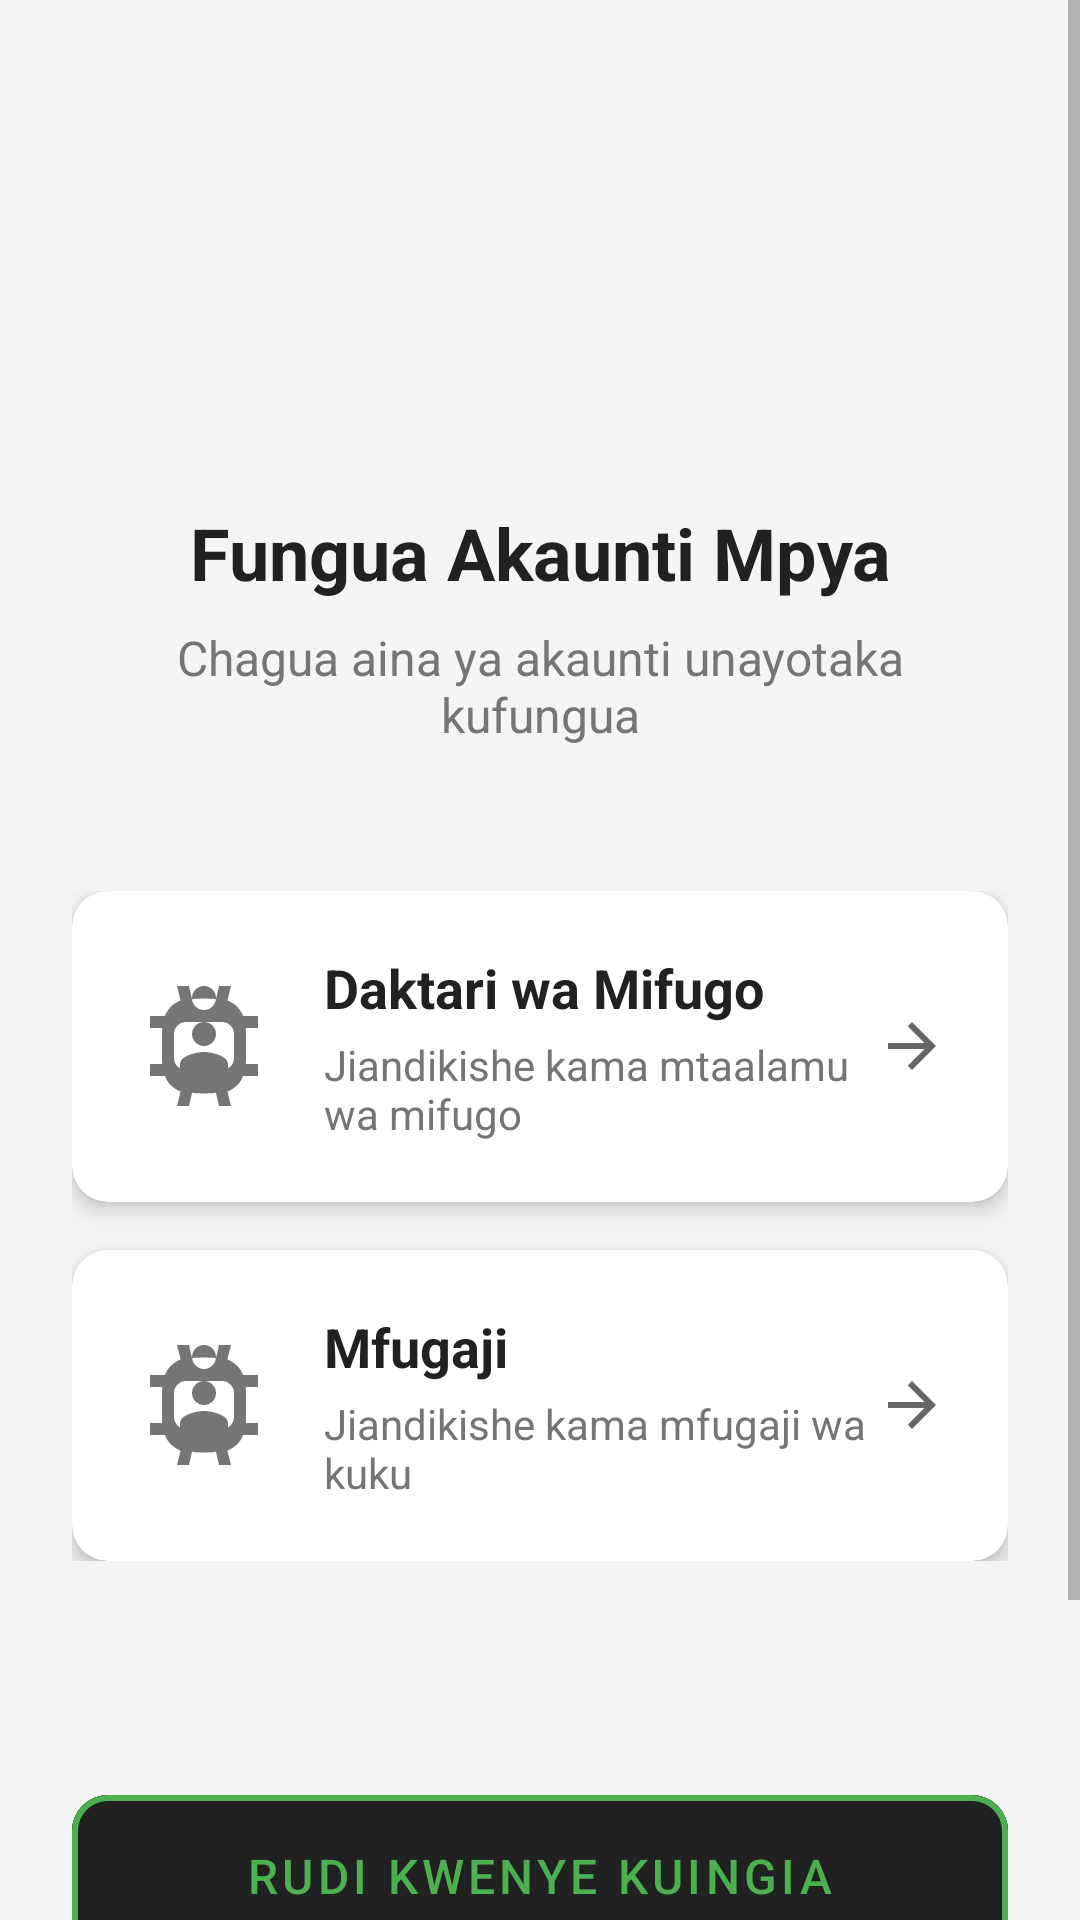

Reconstruct the res/layout file that produces this screen, plus the resources it refers to.
<!-- AndroidManifest.xml: activity theme Theme.FowlTyphoidMonitor -->
<!-- res/layout/activity_register_selection.xml -->
<?xml version="1.0" encoding="utf-8"?>

<ScrollView xmlns:android="http://schemas.android.com/apk/res/android"
    xmlns:app="http://schemas.android.com/apk/res-auto"
    xmlns:tools="http://schemas.android.com/tools"
    android:layout_width="match_parent"
    android:layout_height="match_parent"
    android:background="@color/background_color"
    android:fillViewport="true"
    tools:context=".RegisterSelectionActivity">

    <LinearLayout
        android:layout_width="match_parent"
        android:layout_height="wrap_content"
        android:orientation="vertical"
        android:padding="24dp"
        android:gravity="center">

        
        <LinearLayout
            android:layout_width="match_parent"
            android:layout_height="wrap_content"
            android:orientation="vertical"
            android:gravity="center"
            android:layout_marginTop="48dp"
            android:layout_marginBottom="48dp">

            
            <ImageView
                android:id="@+id/imgLogo"
                android:layout_width="80dp"
                android:layout_height="80dp"
                android:layout_marginBottom="16dp"
                android:src="@drawable/ic_app_logo"
                android:contentDescription="App Logo" />

            
            <TextView
                android:id="@+id/txtWelcome"
                android:layout_width="wrap_content"
                android:layout_height="wrap_content"
                android:text="Fungua Akaunti Mpya"
                android:textSize="24sp"
                android:textStyle="bold"
                android:textColor="@color/text_color_primary"
                android:gravity="center"
                android:layout_marginBottom="8dp" />

            <TextView
                android:layout_width="wrap_content"
                android:layout_height="wrap_content"
                android:text="Chagua aina ya akaunti unayotaka kufungua"
                android:textSize="16sp"
                android:textColor="@color/text_color_secondary"
                android:gravity="center" />

        </LinearLayout>

        
        <LinearLayout
            android:layout_width="match_parent"
            android:layout_height="wrap_content"
            android:orientation="vertical"
            android:layout_marginBottom="32dp">

            
            <androidx.cardview.widget.CardView
                android:id="@+id/cardVetRegister"
                android:layout_width="match_parent"
                android:layout_height="wrap_content"
                android:layout_marginBottom="16dp"
                app:cardCornerRadius="12dp"
                app:cardElevation="4dp"
                android:clickable="true"
                android:focusable="true"
                android:foreground="?android:attr/selectableItemBackground">

                <LinearLayout
                    android:layout_width="match_parent"
                    android:layout_height="wrap_content"
                    android:orientation="horizontal"
                    android:padding="20dp"
                    android:gravity="center_vertical">

                    
                    <ImageView
                        android:layout_width="48dp"
                        android:layout_height="48dp"
                        android:layout_marginEnd="16dp"
                        android:src="@drawable/ic_user"
                        android:background="@drawable/ic_user_circle"
                        android:padding="12dp"
                        android:contentDescription="Veterinarian icon" />

                    
                    <LinearLayout
                        android:layout_width="0dp"
                        android:layout_height="wrap_content"
                        android:layout_weight="1"
                        android:orientation="vertical">

                        <TextView
                            android:layout_width="wrap_content"
                            android:layout_height="wrap_content"
                            android:text="Daktari wa Mifugo"
                            android:textSize="18sp"
                            android:textStyle="bold"
                            android:textColor="@color/text_color_primary" />

                        <TextView
                            android:layout_width="wrap_content"
                            android:layout_height="wrap_content"
                            android:text="Jiandikishe kama mtaalamu wa mifugo"
                            android:textSize="14sp"
                            android:textColor="@color/text_color_secondary"
                            android:layout_marginTop="4dp" />

                    </LinearLayout>

                    
                    <ImageView
                        android:layout_width="24dp"
                        android:layout_height="24dp"
                        android:src="@drawable/ic_arrow_forward"
                        android:contentDescription="Navigate"
                        android:alpha="0.6" />

                </LinearLayout>

            </androidx.cardview.widget.CardView>

            
            <androidx.cardview.widget.CardView
                android:id="@+id/cardFarmerRegister"
                android:layout_width="match_parent"
                android:layout_height="wrap_content"
                app:cardCornerRadius="12dp"
                app:cardElevation="4dp"
                android:clickable="true"
                android:focusable="true"
                android:foreground="?android:attr/selectableItemBackground">

                <LinearLayout
                    android:layout_width="match_parent"
                    android:layout_height="wrap_content"
                    android:orientation="horizontal"
                    android:padding="20dp"
                    android:gravity="center_vertical">

                    
                    <ImageView
                        android:layout_width="48dp"
                        android:layout_height="48dp"
                        android:layout_marginEnd="16dp"
                        android:src="@drawable/ic_user"
                        android:background="@drawable/ic_user_circle"
                        android:padding="12dp"
                        android:contentDescription="Farmer icon" />

                    
                    <LinearLayout
                        android:layout_width="0dp"
                        android:layout_height="wrap_content"
                        android:layout_weight="1"
                        android:orientation="vertical">

                        <TextView
                            android:layout_width="wrap_content"
                            android:layout_height="wrap_content"
                            android:text="Mfugaji"
                            android:textSize="18sp"
                            android:textStyle="bold"
                            android:textColor="@color/text_color_primary" />

                        <TextView
                            android:layout_width="wrap_content"
                            android:layout_height="wrap_content"
                            android:text="Jiandikishe kama mfugaji wa kuku"
                            android:textSize="14sp"
                            android:textColor="@color/text_color_secondary"
                            android:layout_marginTop="4dp" />

                    </LinearLayout>

                    
                    <ImageView
                        android:layout_width="24dp"
                        android:layout_height="24dp"
                        android:src="@drawable/ic_arrow_forward"
                        android:contentDescription="Navigate"
                        android:alpha="0.6" />

                </LinearLayout>

            </androidx.cardview.widget.CardView>

        </LinearLayout>

        
        <LinearLayout
            android:layout_width="match_parent"
            android:layout_height="wrap_content"
            android:orientation="vertical"
            android:gravity="center"
            android:layout_marginTop="24dp"
            android:layout_marginBottom="16dp">

            
            <com.google.android.material.button.MaterialButton
                android:id="@+id/btnBackToLogin"
                android:layout_width="match_parent"
                android:layout_height="wrap_content"
                android:text="Rudi kwenye Kuingia"
                android:textSize="16sp"
                android:padding="16dp"
                android:layout_marginTop="16dp"
                android:backgroundTint="@color/text_color_primary"
                app:cornerRadius="12dp"
                app:strokeWidth="2dp"
                app:strokeColor="@color/primary_color"
                style="@style/Widget.MaterialComponents.Button.OutlinedButton" />

        </LinearLayout>

        
        <LinearLayout
            android:layout_width="match_parent"
            android:layout_height="wrap_content"
            android:orientation="vertical"
            android:gravity="center"
            android:layout_marginTop="8dp">

            
            <TextView
                android:id="@+id/txtHelp"
                android:layout_width="wrap_content"
                android:layout_height="wrap_content"
                android:text="Unahitaji msaada?"
                android:textSize="14sp"
                android:textColor="@color/text_color_secondary"
                android:layout_marginBottom="8dp" />

            
            <TextView
                android:id="@+id/txtSupport"
                android:layout_width="wrap_content"
                android:layout_height="wrap_content"
                android:text="Wasiliana na msaada"
                android:textSize="14sp"
                android:textColor="@color/primary_color"
                android:textStyle="bold"
                android:clickable="true"
                android:focusable="true"
                android:padding="8dp"
                android:background="?android:attr/selectableItemBackground" />

        </LinearLayout>

    </LinearLayout>

</ScrollView>
<!-- resources referenced by this layout -->
<resources>
  <color name="background_color">#F5F5F5</color>
  <color name="primary_color">#4CAF50</color>
  <color name="text_color_primary">#212121</color>
  <color name="text_color_secondary">#757575</color>
  <!-- drawable ic_arrow_forward (drawable) -->
  <vector xmlns:android="http://schemas.android.com/apk/res/android"
      android:width="24dp"
      android:height="24dp"
      android:viewportWidth="24"
      android:viewportHeight="24"
      android:tint="?attr/colorOnSurface"
      android:autoMirrored="true">
      <path
          android:fillColor="@android:color/white"
          android:pathData="M12,4l-1.41,1.41L16.17,11H4v2h12.17l-5.58,5.59L12,20l8,-8z"/>
  </vector>
  <!-- drawable ic_user_circle (drawable) -->
  <vector xmlns:android="http://schemas.android.com/apk/res/android"
      android:width="24dp"
      android:height="24dp"
      android:viewportWidth="24"
      android:viewportHeight="24">
      <path
          android:fillColor="#757575"
          android:pathData="M12,2C13.1,2 14,2.9 14,4C14,5.1 13.1,6 12,6C10.9,6 10,5.1 10,4C10,2.9 10.9,2 12,2ZM21,9V7L18.5,7C18.1,5.8 17.1,4.9 15.9,4.4L16.5,2H14.5L14,4.2C13.4,4.1 12.7,4.1 12,4.1C11.3,4.1 10.6,4.1 10,4.2L9.5,2H7.5L8.1,4.4C6.9,4.9 5.9,5.8 5.5,7H3V9H5.05C5.02,9.33 5,9.66 5,10V14C5,14.34 5.02,14.67 5.05,15H3V17H5.5C5.9,18.2 6.9,19.1 8.1,19.6L7.5,22H9.5L10,19.8C10.6,19.9 11.3,19.9 12,19.9C12.7,19.9 13.4,19.9 14,19.8L14.5,22H16.5L15.9,19.6C17.1,19.1 18.1,18.2 18.5,17H21V15H18.95C18.98,14.67 19,14.34 19,14V10C19,9.66 18.98,9.33 18.95,9H21ZM7,10C7,8.9 7.9,8 9,8H15C16.1,8 17,8.9 17,10V14C17,15.1 16.1,16 15,16H9C7.9,16 7,15.1 7,14V10Z"/>
      <path
          android:fillColor="#757575"
          android:pathData="M12,8C10.9,8 10,8.9 10,10C10,11.1 10.9,12 12,12C13.1,12 14,11.1 14,10C14,8.9 13.1,8 12,8Z"/>
      <path
          android:fillColor="#757575"
          android:pathData="M12,13C10.67,13 8,13.67 8,15V16H16V15C16,13.67 13.33,13 12,13Z"/>
  </vector>
  <style name="Theme.FowlTyphoidMonitor" parent="Theme.MaterialComponents.Light.NoActionBar">
          
          <item name="colorPrimary">@color/primary_color</item>
          <item name="colorPrimaryDark">@color/primary_dark_color</item>
          <item name="colorAccent">@color/accent_color</item>
          <item name="android:textColorPrimary">@color/text_color_primary</item>
          <item name="android:textColorSecondary">@color/text_color_secondary</item>
          <item name="android:windowBackground">@color/background_color</item>
      </style>
  <color name="primary_dark_color">#388E3C</color>
  <color name="accent_color">#FF9800</color>
</resources>
